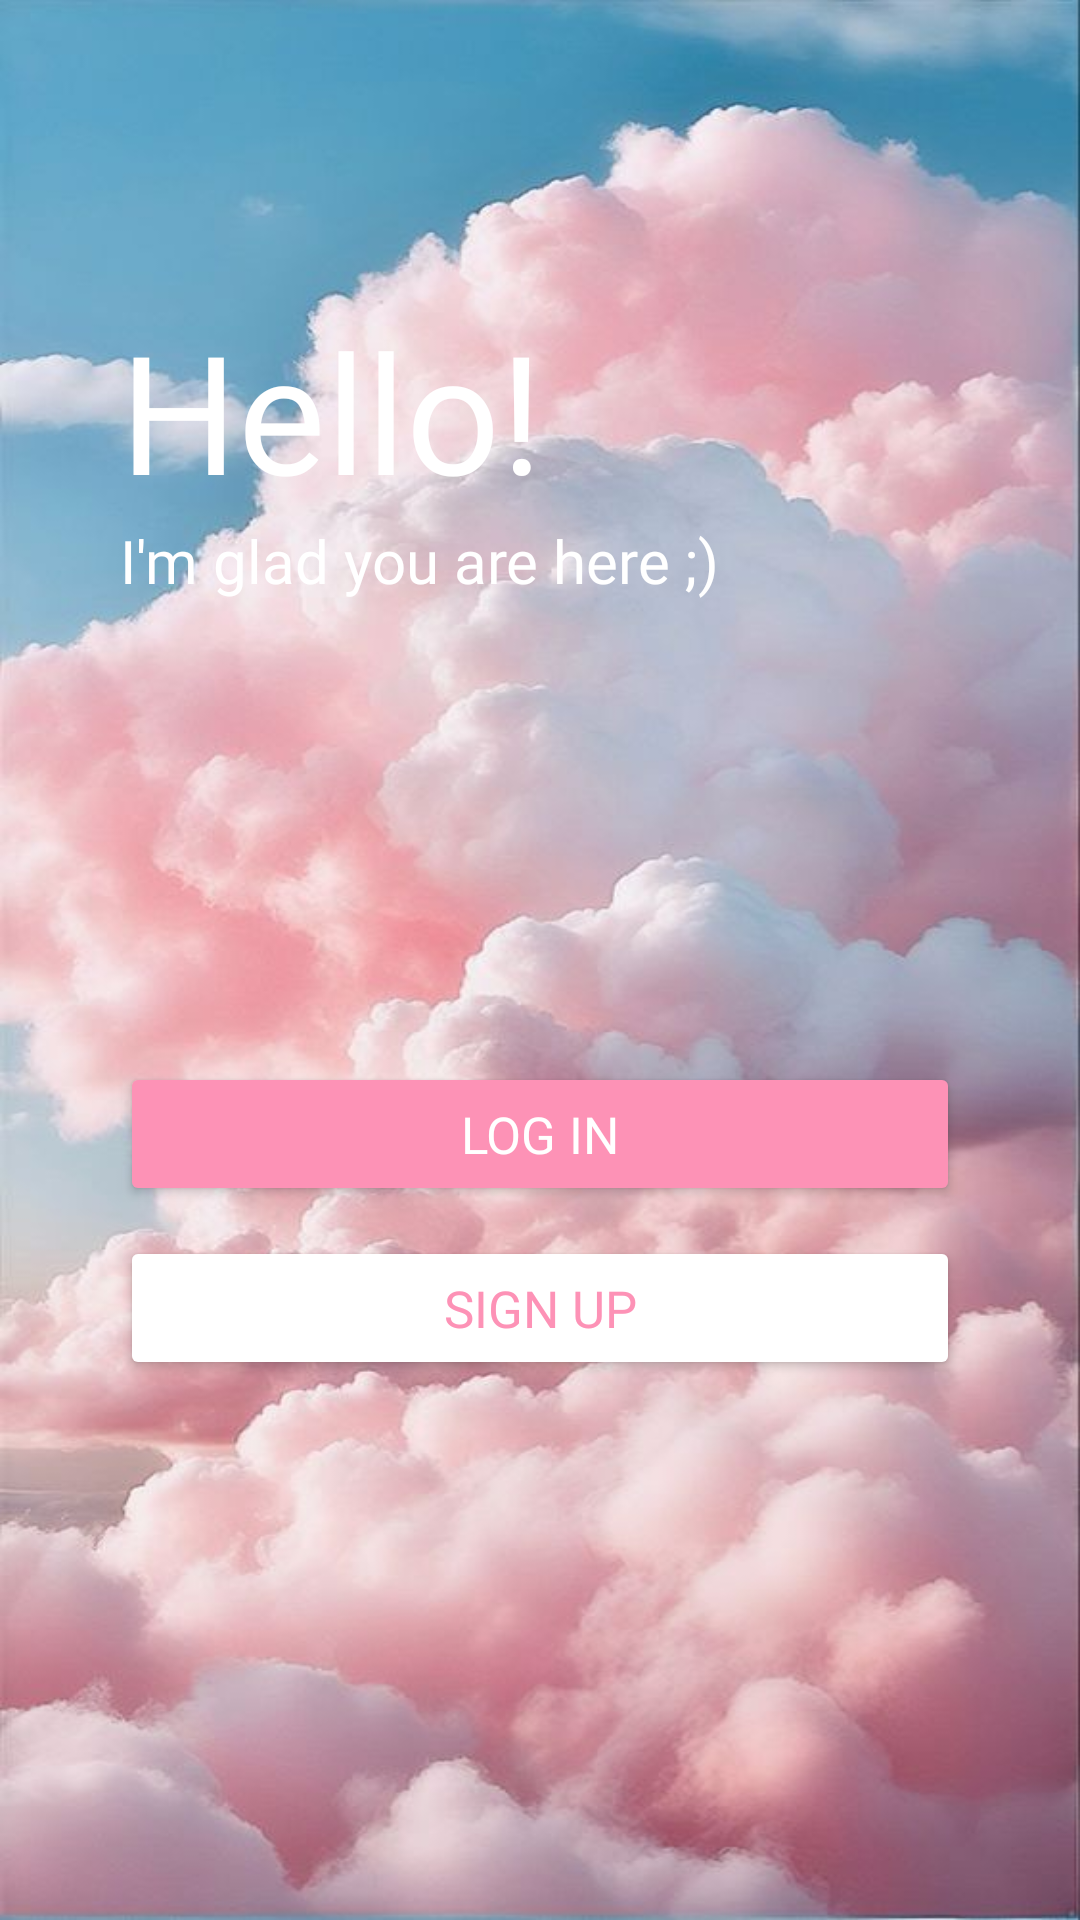

This screen was rendered from an Android layout file. Write that file and the resources it references.
<!-- AndroidManifest.xml: application theme Theme.Vitrox2 -->
<!-- res/layout/activity_log_or_sign.xml -->
<?xml version="1.0" encoding="utf-8"?>
<androidx.constraintlayout.widget.ConstraintLayout xmlns:android="http://schemas.android.com/apk/res/android"
    xmlns:app="http://schemas.android.com/apk/res-auto"
    xmlns:tools="http://schemas.android.com/tools"
    android:layout_width="match_parent"
    android:layout_height="match_parent"
    android:background="@drawable/pink_sky"
    tools:context=".LogOrSignActivity">

    <TextView
        android:id="@+id/textView2"
        android:layout_width="wrap_content"
        android:layout_height="wrap_content"
        android:layout_marginStart="40dp"
        android:layout_marginTop="100dp"
        android:fontFamily="@font/poppins_black"
        android:text="Hello!"
        android:textAlignment="textStart"
        android:textColor="@color/white"
        android:textSize="55sp"
        app:layout_constraintStart_toStartOf="parent"
        app:layout_constraintTop_toTopOf="parent" />

    <TextView
        android:id="@+id/textView3"
        android:layout_width="wrap_content"
        android:layout_height="wrap_content"
        android:layout_marginStart="40dp"
        android:fontFamily="@font/poppins_black"
        android:text="I'm glad you are here ;)"
        android:textAlignment="textStart"
        android:textColor="@color/white"
        android:textSize="20sp"
        app:layout_constraintStart_toStartOf="parent"
        app:layout_constraintTop_toBottomOf="@id/textView2" />

    <Button
        android:id="@+id/goLogIn"
        android:layout_width="0dp"
        android:layout_height="wrap_content"
        android:layout_marginStart="40dp"
        android:layout_marginEnd="40dp"
        android:layout_marginBottom="10dp"
        android:backgroundTint="@color/colorPrimary"
        android:fontFamily="@font/poppins_bold"
        android:onClick="goLogIn"
        android:text="@string/log_in"
        android:textColor="@color/white"
        android:textSize="17sp"
        app:layout_constraintBottom_toTopOf="@+id/goSignUp"
        app:layout_constraintEnd_toEndOf="parent"
        app:layout_constraintStart_toStartOf="parent" />

    <Button
        android:id="@+id/goSignUp"
        android:layout_width="0dp"
        android:layout_height="wrap_content"
        android:layout_marginStart="40dp"
        android:layout_marginEnd="40dp"
        android:layout_marginBottom="180dp"
        android:backgroundTint="@color/white"
        android:fontFamily="@font/poppins_bold"
        android:onClick="goSignUp"
        android:text="@string/sign_up"
        android:textColor="@color/colorPrimary"
        android:textSize="17sp"
        app:layout_constraintBottom_toBottomOf="parent"
        app:layout_constraintEnd_toEndOf="parent"
        app:layout_constraintStart_toStartOf="parent" />
</androidx.constraintlayout.widget.ConstraintLayout>
<!-- resources referenced by this layout -->
<resources>
  <color name="colorPrimary">#FD92B6</color>
  <color name="white">#FFFFFFFF</color>
  <!-- drawable pink_sky: jpg bitmap (drawable, 54153 bytes) -->
  <string name="log_in" translatable="false">Log In</string>
  <string name="sign_up" translatable="false">Sign Up</string>
  <style name="Theme.Vitrox2" parent="Base.Theme.Vitrox2" />
  <style name="Base.Theme.Vitrox2" parent="Theme.Material3.DayNight.NoActionBar">
          
          
      </style>
</resources>
